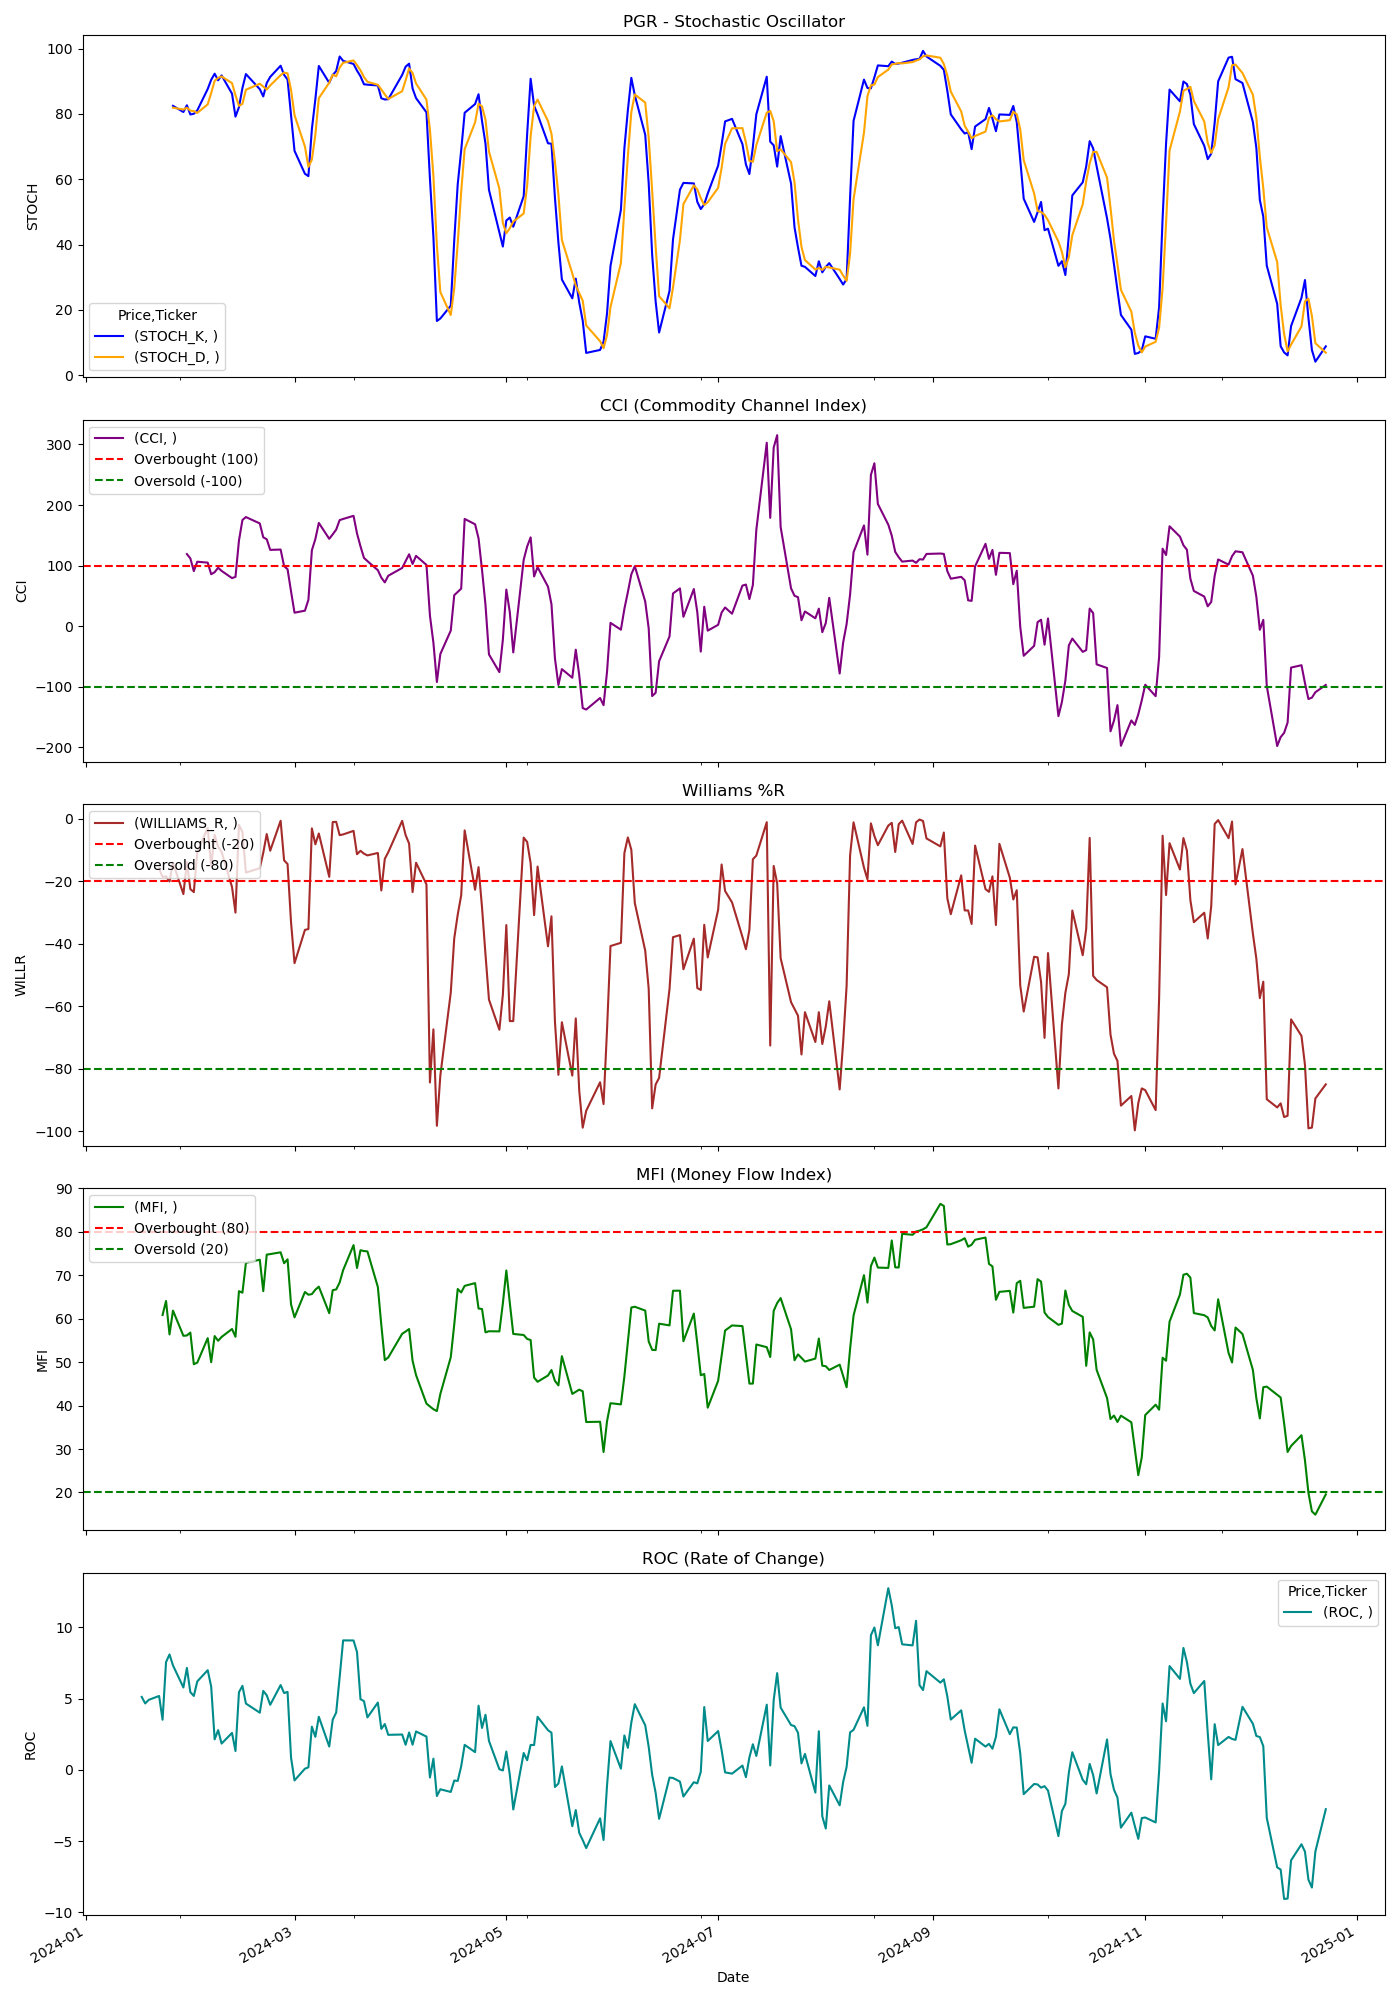

Source data for this figure (header and first rows):
Price, Close, High, Low, Open, Volume, STOCH_K, STOCH_D, CCI, WILLIAMS_R, MFI, ROC
Ticker, PGR, PGR, PGR, PGR, PGR, , , , , , 
Date, , , , , , , , , , , 
2024-01-02, 160.6, 160.7, 158.3, 158.8, 1912200, , , , , , 
2024-01-03, 162.1, 164.3, 161.1, 161.2, 2208600, , , , , , 
2024-01-04, 162, 165.2, 161.9, 163.6, 1937200, , , , , , 
2024-01-05, 161.7, 163.5, 160.5, 163.3, 1544700, , , , , , 
2024-01-08, 164.3, 164.5, 161.3, 162.4, 1994200, , , , , , 
2024-01-09, 165.6, 165.8, 163.1, 164.9, 1927800, , , , , , 
2024-01-10, 164.5, 167.2, 163.1, 165, 1582600, , , , , , 
2024-01-11, 167, 167.2, 163.9, 164.9, 2275600, , , , , , 
2024-01-12, 167.8, 168.9, 166.6, 168.3, 1649900, , , , , , 
2024-01-16, 167.5, 168.8, 167, 168.8, 2186300, , , , , , 
2024-01-17, 168.8, 170.6, 167.8, 168.2, 2373800, , , , , , 5.11
2024-01-18, 169.7, 170, 166.7, 167.2, 2530200, , , , , , 4.654
2024-01-19, 169.9, 172.3, 169.9, 170.8, 2722300, , , , , , 4.905
2024-01-22, 170.1, 171.7, 170, 170.5, 2643200, , , , -15.97, , 5.179
2024-01-23, 170.1, 171.8, 169.3, 169.5, 2932600, , , , -18.63, 60.85, 3.511
2024-01-24, 178.1, 182.1, 176.3, 181.4, 4565900, , , , -18.47, 64.08, 7.552
2024-01-25, 177.8, 180.2, 175.9, 178.2, 2887200, , , , -20.09, 56.38, 8.093
2024-01-26, 179.2, 179.8, 177, 178, 2354300, 82.45, 81.9, , -14.08, 61.86, 7.322
2024-01-29, 177.5, 180.2, 176.5, 178.5, 2000800, 80.56, 81.32, , -24.14, 56.07, 5.775
2024-01-30, 179.5, 179.6, 175.3, 176.1, 1834700, 82.63, 81.88, 119.1, -13.89, 56.13, 7.145
2024-01-31, 178, 180.6, 177.5, 180.2, 1978800, 79.81, 81, 112.1, -22.53, 56.8, 5.448
2024-02-01, 178.5, 179.4, 176.1, 176.5, 2839200, 80.02, 80.82, 91.01, -23.5, 49.52, 5.179
2024-02-02, 180.4, 181.7, 179.4, 179.9, 1791600, 81.07, 80.3, 106.5, -10.76, 49.89, 6.201
2024-02-05, 181.9, 182.4, 180.2, 180.2, 1819200, 87.6, 82.9, 105, -2.926, 55.52, 6.988
2024-02-06, 180, 182.4, 179.7, 181.8, 1579600, 90.41, 86.36, 85.82, -15.08, 49.98, 5.842
2024-02-07, 181.9, 182.6, 180.4, 181.2, 1586600, 92.29, 90.1, 89.26, -5.121, 56, 2.136
2024-02-08, 182.7, 184, 181.6, 182, 1762400, 90.28, 90.99, 96.57, -8.973, 54.92, 2.781
2024-02-09, 182.5, 183.8, 182.1, 182.3, 1968700, 91.77, 91.45, 91.39, -10.6, 55.8, 1.839
2024-02-12, 182.1, 182.9, 181.4, 182.5, 1748900, 86.18, 89.41, 79.46, -21.87, 57.63, 2.588
2024-02-13, 181.8, 184.7, 180.5, 183.9, 3251300, 79.15, 85.7, 81.53, -30.07, 55.84, 1.319
2024-02-14, 187.7, 187.9, 182, 183.9, 3434300, 82.03, 82.46, 141.4, -1.969, 66.33, 5.442
2024-02-15, 189, 189.6, 186.8, 187.5, 1939700, 87.9, 83.03, 175.3, -4.251, 65.98, 5.892
2024-02-16, 188.8, 191.7, 188.3, 189.6, 2113100, 92.18, 87.37, 180.2, -17.24, 72.85, 4.649
2024-02-20, 189.2, 191.7, 188.7, 189.4, 2497900, 87.55, 89.21, 169.7, -15.85, 73.57, 4.007
2024-02-21, 190, 191.1, 187.5, 190, 2253100, 85.33, 88.36, 146.8, -10.91, 66.33, 5.536
2024-02-22, 191.4, 192.1, 189, 190.5, 1997700, 89.44, 87.44, 143.6, -4.909, 74.75, 5.226
2024-02-23, 191, 192.3, 190.3, 191.6, 1826500, 91.31, 88.7, 126.1, -10.24, 74.87, 4.558
2024-02-26, 193.3, 193.4, 191.1, 191.9, 2194200, 94.73, 91.83, 126.6, -0.654, 75.28, 5.944
2024-02-27, 191.9, 193.7, 189.4, 193.4, 2502700, 91.92, 92.65, 99.24, -13.34, 72.77, 5.385
2024-02-28, 191.8, 193.1, 191.2, 192.5, 2533600, 90.5, 92.38, 94.14, -14.51, 73.66, 5.465
2024-02-29, 189.3, 192.1, 188.5, 191.9, 4203700, 79.66, 87.36, 57.53, -33.18, 63.3, 0.8566
2024-03-01, 187.6, 189.9, 186.7, 188.9, 3624700, 68.68, 79.61, 22.41, -46.26, 60.31, -0.7451
2024-03-04, 189, 189.6, 187.1, 187.5, 2931000, 61.65, 70, 25.73, -35.6, 66.15, 0.07933
2024-03-05, 189.6, 190.6, 189.1, 189.2, 2445800, 60.94, 63.76, 43.61, -35.32, 65.52, 0.1742
2024-03-06, 195.7, 196, 190.7, 193.1, 3431500, 75.33, 65.97, 125.4, -3.098, 65.66, 3.028
2024-03-07, 195.9, 196.7, 193.6, 195.7, 2964900, 84.46, 73.57, 143.8, -8.2, 66.68, 2.311
2024-03-08, 198.1, 198.7, 194.2, 194.9, 2803500, 94.66, 84.81, 170.6, -4.734, 67.37, 3.717
2024-03-11, 196.5, 198, 195.2, 197.9, 2178200, 89.49, 89.53, 144.3, -18.6, 61.27, 1.632
2024-03-12, 198.7, 198.8, 195.3, 196.7, 1515100, 91.86, 92, 151.7, -1.072, 66.56, 3.518
2024-03-13, 199.5, 199.6, 197.5, 199.4, 2101400, 93.11, 91.49, 159.5, -1.005, 66.73, 4.015
2024-03-14, 201.6, 202.4, 199.3, 201.4, 3537800, 97.55, 94.17, 175.2, -5.267, 68.33, 6.494
2024-03-15, 204.6, 205.6, 199.3, 199.3, 5740500, 96.23, 95.63, 177.1, -5.029, 71.17, 9.077
2024-03-18, 206.1, 206.9, 203.8, 204.3, 2289900, 95.27, 96.35, 182.2, -3.899, 76.94, 9.073
2024-03-19, 205.2, 207.6, 203.9, 207.3, 2024900, 93.23, 94.91, 153.1, -11.37, 71.67, 8.261
2024-03-20, 205.4, 206.6, 204.4, 204.7, 1729900, 91.49, 93.33, 131.9, -10.27, 75.76, 4.954
2024-03-21, 205.3, 206.9, 203.3, 204.2, 3418700, 89.05, 91.26, 112.8, -11.19, 75.57, 4.818
2024-03-22, 205.4, 207.1, 205, 205.6, 2557900, 88.93, 89.82, 107.5, -11.75, 75.49, 3.674
2024-03-25, 205.7, 206.6, 204.4, 205.6, 3491700, 88.7, 88.89, 92.54, -10.97, 67.3, 4.717
... 189 more rows
